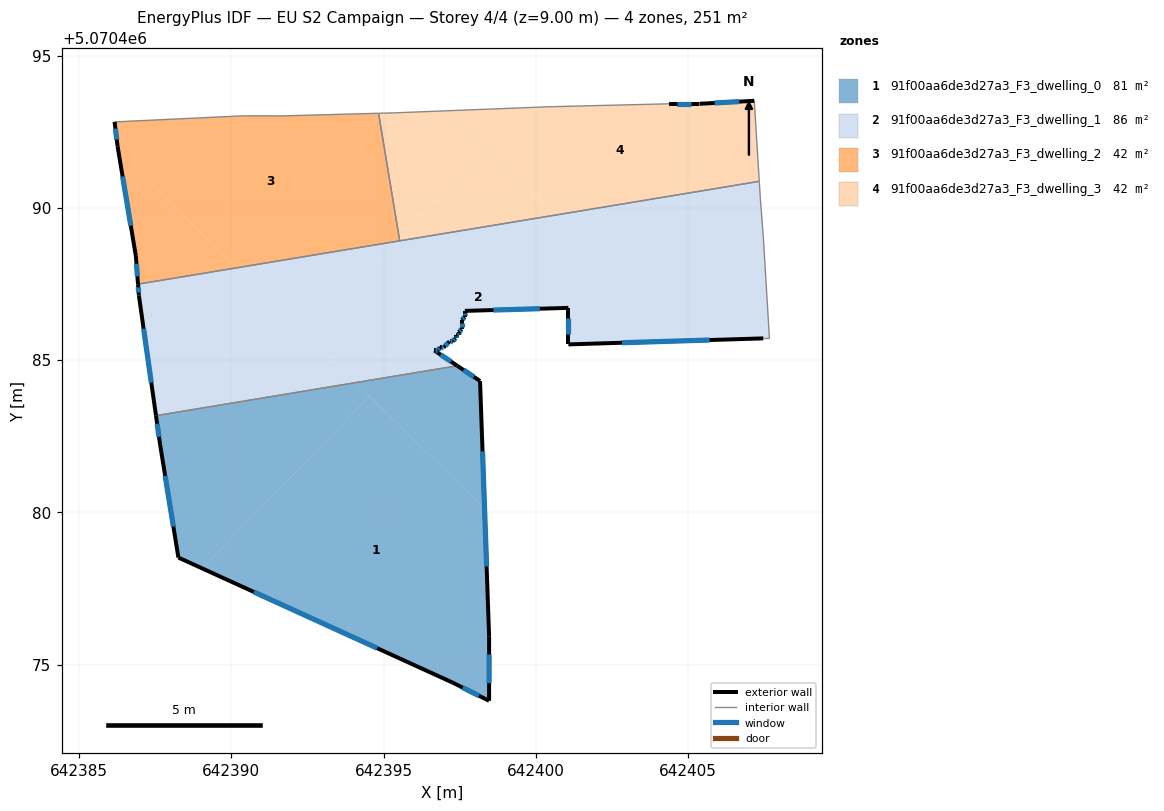
=== STOREY PLAN SPEC (per zone: floor XY polygon, exterior-wall plan segments, windows/doors) ===
zone 1: 91f00aa6de3d27a3_F3_dwelling_0  (81.3 m²)
  floor: (642398.32, 5070480.12) (642398.47, 5070475.91) (642398.47, 5070473.81) (642397.27, 5070474.41) (642389.04, 5070478.16) (642394.53, 5070483.81)
  floor: (642394.53, 5070483.81) (642389.04, 5070478.16) (642388.26, 5070478.51) (642387.66, 5070482.22) (642387.53, 5070483.18) (642394.06, 5070484.26)
  floor: (642398.17, 5070484.32) (642398.32, 5070480.12) (642394.06, 5070484.26) (642397.42, 5070484.81)
  exterior wall: (642387.53, 5070483.18) – (642387.66, 5070482.22)  [1.0 m]
    window: (642387.56, 5070482.91) – (642387.62, 5070482.48)  [0.6 m²]
  exterior wall: (642398.17, 5070484.32) – (642397.42, 5070484.82)  [0.9 m]
    window: (642397.96, 5070484.45) – (642397.63, 5070484.68)  [0.5 m²]
  exterior wall: (642398.47, 5070475.91) – (642398.17, 5070484.32)  [8.4 m]
    window: (642398.39, 5070478.22) – (642398.25, 5070482.00)  [5.1 m²]
  exterior wall: (642398.47, 5070473.81) – (642398.47, 5070475.91)  [2.1 m]
    window: (642398.47, 5070474.39) – (642398.47, 5070475.33)  [1.3 m²]
  exterior wall: (642397.27, 5070474.41) – (642398.47, 5070473.81)  [1.3 m]
    window: (642397.60, 5070474.24) – (642398.14, 5070473.97)  [0.8 m²]
  exterior wall: (642388.26, 5070478.51) – (642397.27, 5070474.41)  [9.9 m]
    window: (642390.74, 5070477.39) – (642394.79, 5070475.54)  [6.0 m²]
  exterior wall: (642387.66, 5070482.22) – (642388.26, 5070478.51)  [3.8 m]
    window: (642387.83, 5070481.20) – (642388.10, 5070479.53)  [2.3 m²]
  interior walls: 1
zone 2: 91f00aa6de3d27a3_F3_dwelling_1  (86.0 m²)
  floor: (642394.06, 5070484.26) (642387.53, 5070483.18) (642386.96, 5070487.12) (642386.93, 5070487.50) (642390.18, 5070488.03)
  floor: (642404.89, 5070485.64) (642401.07, 5070485.52) (642401.07, 5070486.72) (642397.67, 5070486.62) (642397.67, 5070486.42) (642397.57, 5070486.32) (642397.57, 5070486.02) (642397.47, 5070485.92) (642397.47, 5070485.82) (642397.37, 5070485.82) (642397.37, 5070485.72) (642397.27, 5070485.62) (642397.17, 5070485.62) (642396.97, 5070485.42) (642396.87, 5070485.42) (642396.77, 5070485.32) (642396.67, 5070485.32) (642397.42, 5070484.81) (642394.06, 5070484.26) (642392.47, 5070485.81) (642395.48, 5070488.91) (642400.64, 5070489.76)
  floor: (642395.48, 5070488.91) (642392.47, 5070485.81) (642390.18, 5070488.03)
  floor: (642407.34, 5070490.87) (642407.38, 5070490.32) (642407.48, 5070489.02) (642407.68, 5070485.71) (642407.48, 5070485.71) (642404.89, 5070485.64) (642400.64, 5070489.77)
  exterior wall: (642397.67, 5070486.62) – (642401.07, 5070486.72)  [3.4 m]
    window: (642398.61, 5070486.65) – (642400.14, 5070486.69)  [2.1 m²]
  exterior wall: (642397.67, 5070486.42) – (642397.67, 5070486.62)  [0.2 m]
    window: (642397.67, 5070486.47) – (642397.67, 5070486.56)  [0.1 m²]
  exterior wall: (642397.57, 5070486.32) – (642397.67, 5070486.42)  [0.1 m]
    window: (642397.60, 5070486.35) – (642397.64, 5070486.39)  [0.1 m²]
  exterior wall: (642397.57, 5070486.02) – (642397.57, 5070486.32)  [0.3 m]
    window: (642397.57, 5070486.10) – (642397.57, 5070486.24)  [0.2 m²]
  exterior wall: (642397.47, 5070485.92) – (642397.57, 5070486.02)  [0.1 m]
    window: (642397.50, 5070485.95) – (642397.54, 5070485.99)  [0.1 m²]
  exterior wall: (642397.47, 5070485.82) – (642397.47, 5070485.92)  [0.1 m]
    window: (642397.47, 5070485.85) – (642397.47, 5070485.89)  [0.1 m²]
  exterior wall: (642397.37, 5070485.82) – (642397.47, 5070485.82)  [0.1 m]
    window: (642397.40, 5070485.82) – (642397.44, 5070485.82)  [0.1 m²]
  exterior wall: (642397.37, 5070485.72) – (642397.37, 5070485.82)  [0.1 m]
    window: (642397.37, 5070485.74) – (642397.37, 5070485.79)  [0.1 m²]
  exterior wall: (642397.27, 5070485.62) – (642397.37, 5070485.72)  [0.1 m]
    window: (642397.30, 5070485.64) – (642397.34, 5070485.69)  [0.1 m²]
  exterior wall: (642397.17, 5070485.62) – (642397.27, 5070485.62)  [0.1 m]
    window: (642397.20, 5070485.62) – (642397.24, 5070485.62)  [0.1 m²]
  exterior wall: (642396.97, 5070485.42) – (642397.17, 5070485.62)  [0.3 m]
    window: (642397.02, 5070485.47) – (642397.11, 5070485.56)  [0.2 m²]
  exterior wall: (642396.87, 5070485.42) – (642396.97, 5070485.42)  [0.1 m]
    window: (642396.90, 5070485.42) – (642396.94, 5070485.42)  [0.1 m²]
  exterior wall: (642396.77, 5070485.32) – (642396.87, 5070485.42)  [0.1 m]
    window: (642396.80, 5070485.34) – (642396.84, 5070485.39)  [0.1 m²]
  exterior wall: (642396.67, 5070485.32) – (642396.77, 5070485.32)  [0.1 m]
    window: (642396.70, 5070485.32) – (642396.74, 5070485.32)  [0.1 m²]
  exterior wall: (642397.42, 5070484.82) – (642396.67, 5070485.32)  [0.9 m]
    window: (642397.21, 5070484.95) – (642396.88, 5070485.18)  [0.5 m²]
  exterior wall: (642386.96, 5070487.12) – (642387.53, 5070483.18)  [4.0 m]
    window: (642387.12, 5070486.04) – (642387.37, 5070484.26)  [2.4 m²]
  exterior wall: (642386.93, 5070487.50) – (642386.96, 5070487.12)  [0.4 m]
    window: (642386.94, 5070487.39) – (642386.96, 5070487.22)  [0.2 m²]
  exterior wall: (642401.07, 5070485.52) – (642407.48, 5070485.71)  [6.4 m]
    window: (642402.83, 5070485.57) – (642405.71, 5070485.66)  [3.9 m²]
  exterior wall: (642401.07, 5070486.72) – (642401.07, 5070485.52)  [1.2 m]
    window: (642401.07, 5070486.39) – (642401.07, 5070485.85)  [0.7 m²]
  interior walls: 7
zone 3: 91f00aa6de3d27a3_F3_dwelling_2  (41.8 m²)
  floor: (642394.84, 5070493.11) (642395.52, 5070488.96) (642395.48, 5070488.91) (642390.18, 5070488.03) (642386.30, 5070491.81) (642386.26, 5070492.03) (642386.16, 5070492.83) (642390.37, 5070493.03) (642391.67, 5070493.02)
  floor: (642390.18, 5070488.03) (642386.93, 5070487.50) (642386.86, 5070488.42) (642386.30, 5070491.81)
  exterior wall: (642386.86, 5070488.42) – (642386.93, 5070487.50)  [0.9 m]
    window: (642386.88, 5070488.17) – (642386.91, 5070487.75)  [0.6 m²]
  exterior wall: (642386.26, 5070492.03) – (642386.86, 5070488.42)  [3.7 m]
    window: (642386.43, 5070491.03) – (642386.70, 5070489.41)  [2.2 m²]
  exterior wall: (642386.16, 5070492.83) – (642386.26, 5070492.03)  [0.8 m]
    window: (642386.19, 5070492.61) – (642386.24, 5070492.25)  [0.5 m²]
  interior walls: 5
zone 4: 91f00aa6de3d27a3_F3_dwelling_3  (41.8 m²)
  floor: (642407.18, 5070493.52) (642407.34, 5070490.87) (642400.64, 5070489.77) (642397.12, 5070493.19) (642400.37, 5070493.32) (642404.38, 5070493.42) (642405.38, 5070493.42)
  floor: (642398.42, 5070491.93) (642395.52, 5070488.96) (642394.84, 5070493.11) (642395.37, 5070493.12) (642397.12, 5070493.19)
  floor: (642400.64, 5070489.77) (642395.53, 5070488.92) (642395.52, 5070488.96) (642398.42, 5070491.93)
  exterior wall: (642405.38, 5070493.42) – (642404.38, 5070493.42)  [1.0 m]
    window: (642405.10, 5070493.42) – (642404.65, 5070493.42)  [0.6 m²]
  exterior wall: (642407.18, 5070493.52) – (642405.38, 5070493.42)  [1.8 m]
    window: (642406.68, 5070493.49) – (642405.87, 5070493.45)  [1.1 m²]
  interior walls: 6

=== DERIVED (storey summary) ===
Building: EU S2 Campaign
Storey: 4 of 4  (floor level z = 9.00 m)
Storey gross floor area: 251.0 m²
Zones on this storey: 4
  - 91f00aa6de3d27a3_F3_dwelling_0: floor 81.3 m²; exterior wall 27.4 m (82.1 m²); 7 window(s) 16.6 m²; WWR 20.2%
  - 91f00aa6de3d27a3_F3_dwelling_1: floor 86.0 m²; exterior wall 18.2 m (54.7 m²); 19 window(s) 11.1 m²; WWR 20.2%
  - 91f00aa6de3d27a3_F3_dwelling_2: floor 41.8 m²; exterior wall 5.4 m (16.2 m²); 3 window(s) 3.3 m²; WWR 20.2%
  - 91f00aa6de3d27a3_F3_dwelling_3: floor 41.8 m²; exterior wall 2.8 m (8.4 m²); 2 window(s) 1.7 m²; WWR 20.2%
Zone adjacency (shared interzone walls):
  - 91f00aa6de3d27a3_F3_dwelling_0 ↔ 91f00aa6de3d27a3_F3_dwelling_1
  - 91f00aa6de3d27a3_F3_dwelling_1 ↔ 91f00aa6de3d27a3_F3_dwelling_2
  - 91f00aa6de3d27a3_F3_dwelling_1 ↔ 91f00aa6de3d27a3_F3_dwelling_3
  - 91f00aa6de3d27a3_F3_dwelling_2 ↔ 91f00aa6de3d27a3_F3_dwelling_3